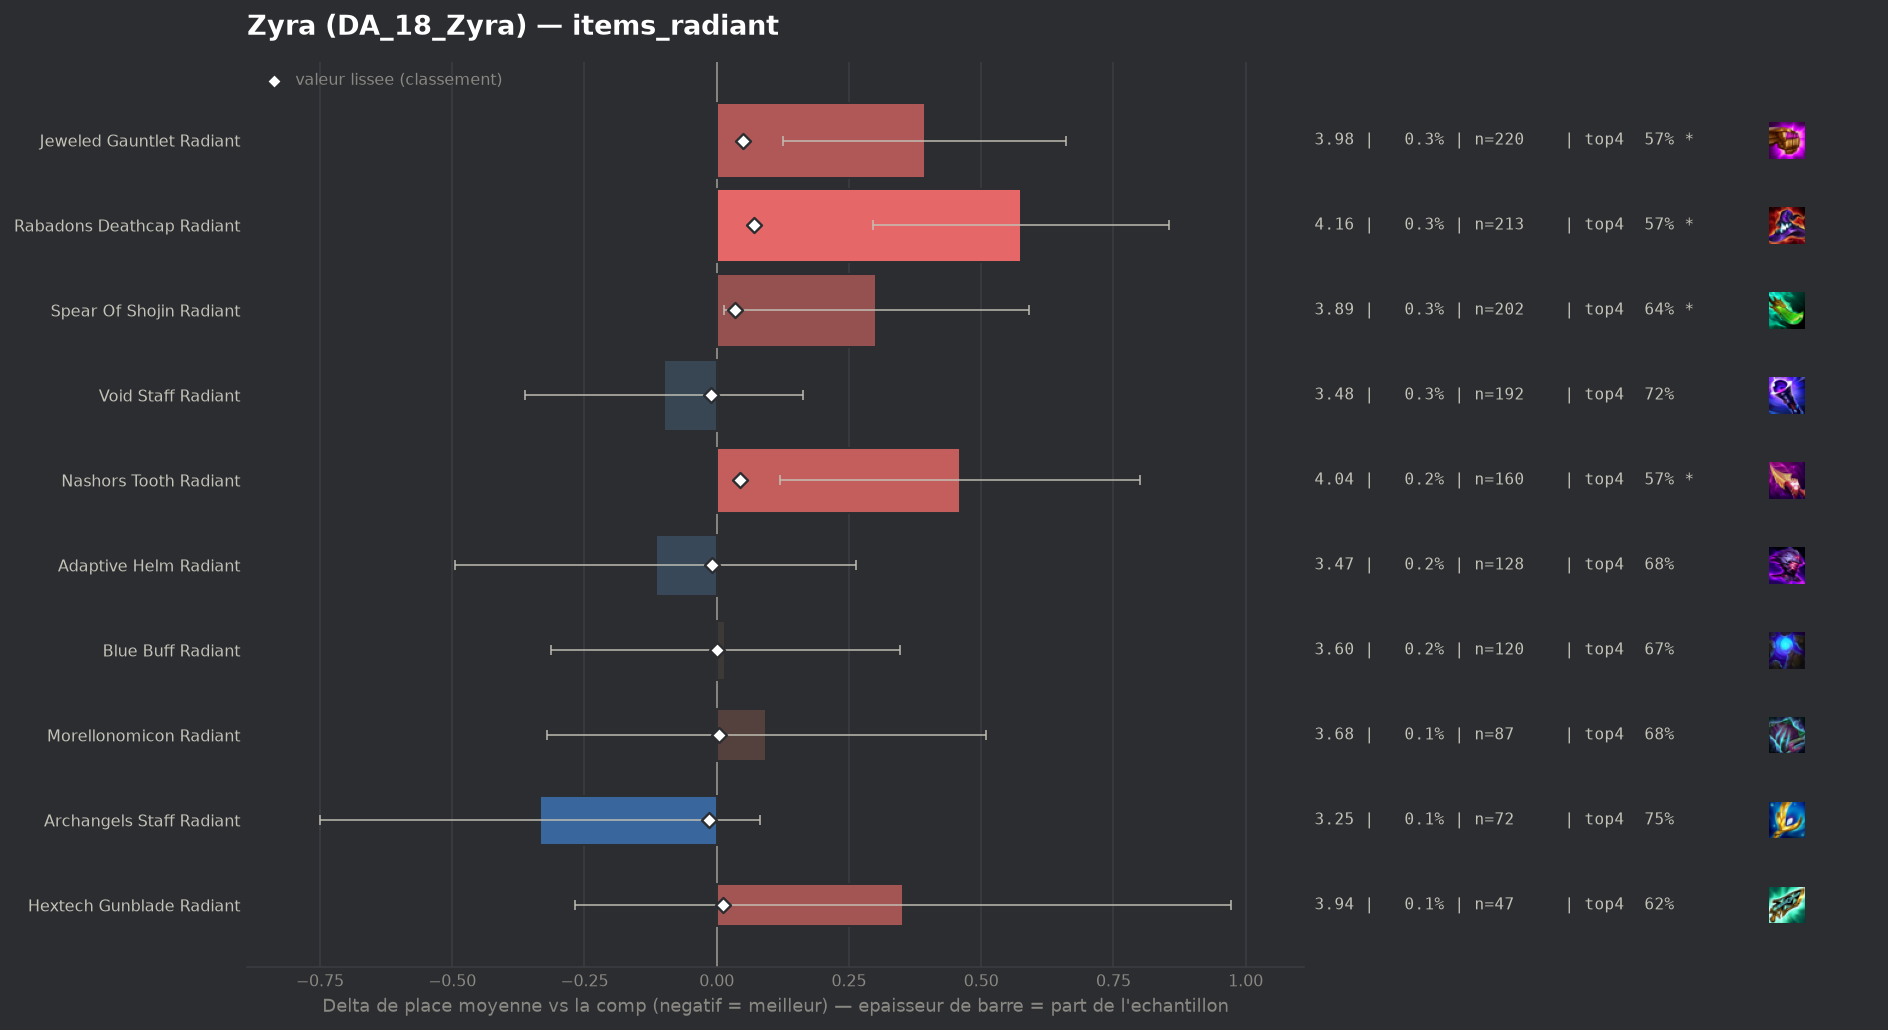

Data behind this chart, as committed beside it:
group, label, n, share, avg_place, shrunk_avg, score, d_avg, d_avg_pess, impact, d_top4, win, top2, top4, sd, z, p, significant
populaire, Archangels Staff Radiant, 72, 0.0009478, 3.25, 3.569, -0.015, -0.334, 0.0, 0.0, 0.0619, 0.2222, 0.375, 0.75, 1.801, -1.57, 0.1158, False
populaire, Void Staff Radiant, 192, 0.002527, 3.484, 3.573, -0.011, -0.1, 0.0, 0.0, 0.0359, 0.1406, 0.3438, 0.724, 1.854, -0.74, 0.4576, False
populaire, Adaptive Helm Radiant, 128, 0.001685, 3.469, 3.575, -0.009, -0.115, 0.0, 0.0, -0.0084, 0.2422, 0.4375, 0.6797, 2.186, -0.6, 0.5515, False
populaire, Blue Buff Radiant, 120, 0.00158, 3.6, 3.585, 0.001, 0.016, 0.0, -0.0, -0.0214, 0.1417, 0.325, 0.6667, 1.841, 0.1, 0.9238, False
populaire, Morellonomicon Radiant, 87, 0.001145, 3.678, 3.589, 0.005, 0.094, 0.0, -0.0, -0.0099, 0.1264, 0.3448, 0.6782, 1.974, 0.45, 0.6562, False
populaire, Hextech Gunblade Radiant, 47, 0.0006187, 3.936, 3.594, 0.011, 0.352, 0.0, -0.0, -0.071, 0.1277, 0.3404, 0.617, 2.167, 1.11, 0.2653, False
, Strikers Flail Radiant, 40, 0.0005265, 4.375, 3.604, 0.02, 0.791, 0.124, -0.0, -0.1381, 0.1, 0.225, 0.55, 2.153, 2.32, 0.02015, True
populaire, Spear Of Shojin Radiant, 202, 0.002659, 3.886, 3.619, 0.035, 0.302, 0.014, -0.0001, -0.0494, 0.1386, 0.3069, 0.6386, 2.085, 2.06, 0.03964, True
populaire, Nashors Tooth Radiant, 160, 0.002106, 4.044, 3.628, 0.044, 0.46, 0.12, -0.0001, -0.1131, 0.1625, 0.3, 0.575, 2.192, 2.65, 0.00801, True
populaire, Jeweled Gauntlet Radiant, 220, 0.002896, 3.977, 3.634, 0.05, 0.393, 0.125, -0.0001, -0.1153, 0.1318, 0.2909, 0.5727, 2.026, 2.88, 0.00403, True
populaire, Rabadons Deathcap Radiant, 213, 0.002804, 4.16, 3.655, 0.071, 0.576, 0.296, -0.0002, -0.1153, 0.1174, 0.2629, 0.5728, 2.079, 4.04, 5e-05, True
